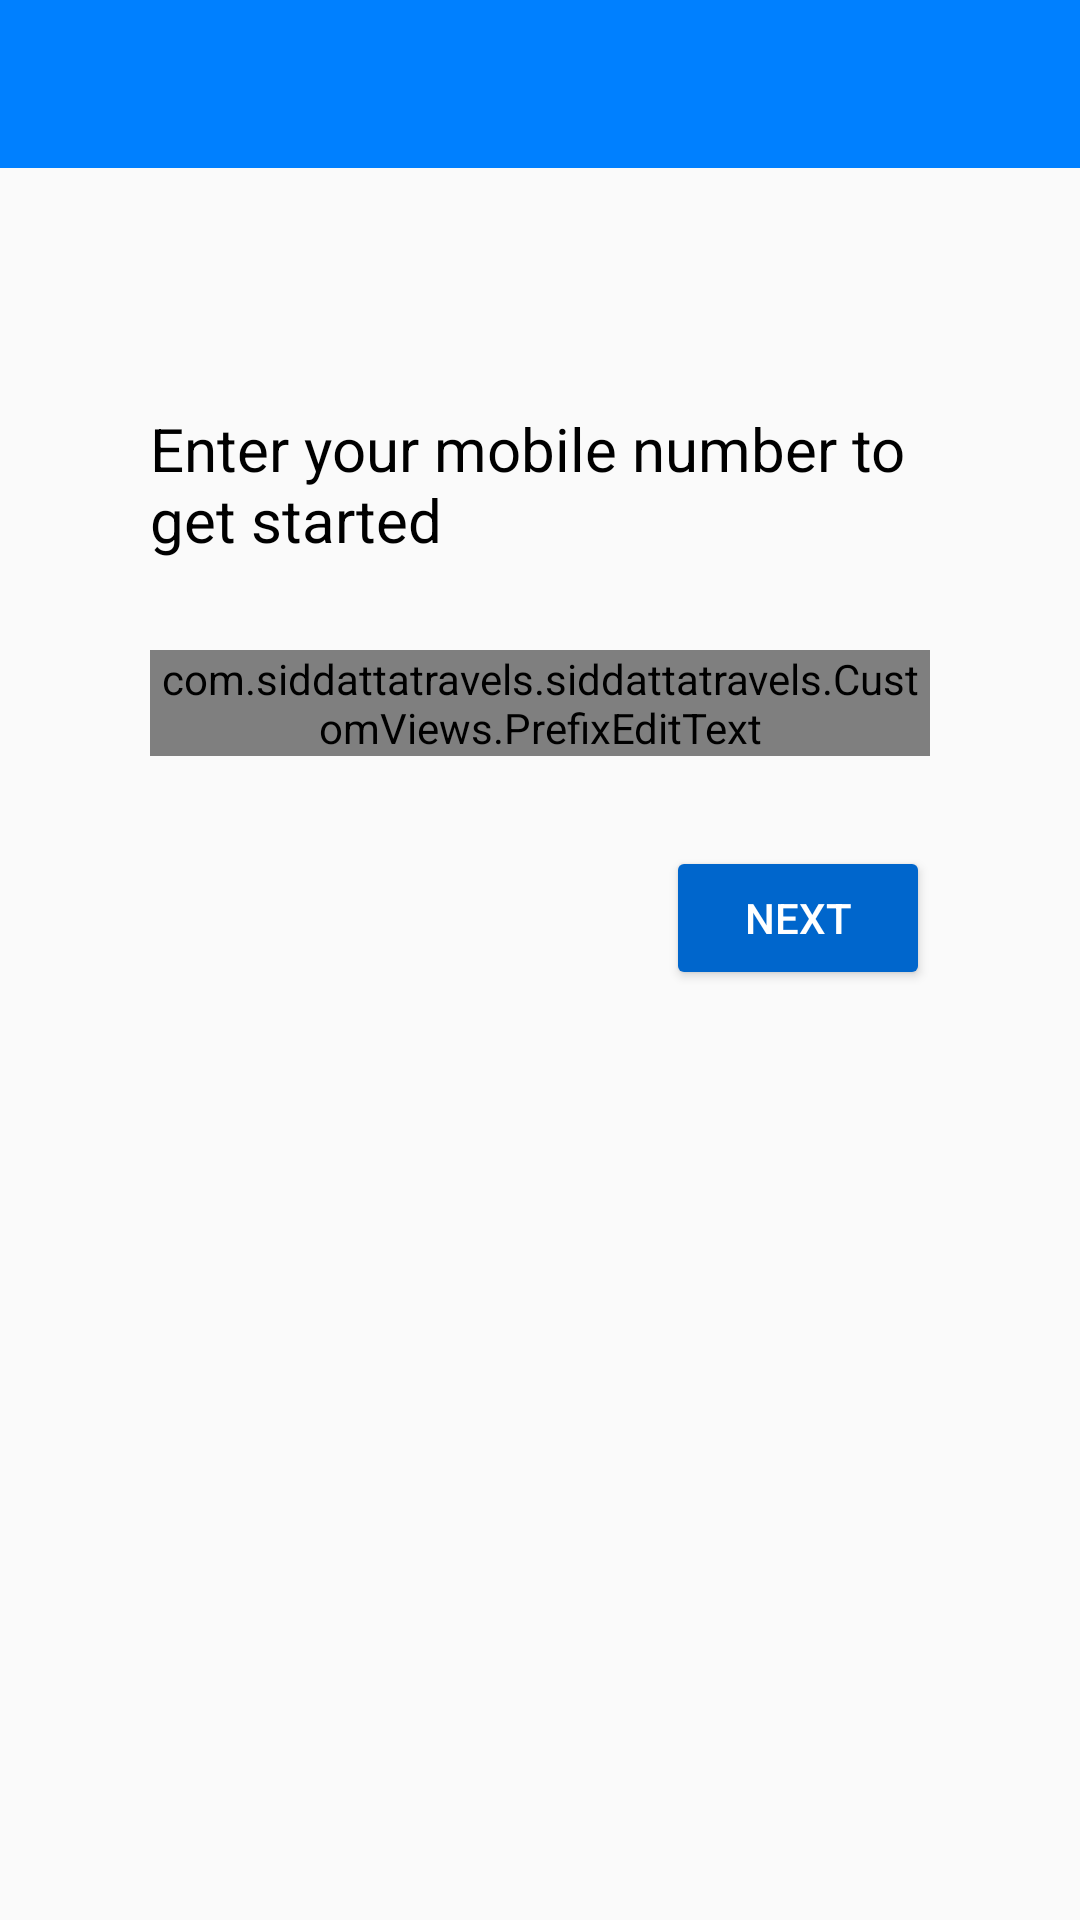

Produce the Android XML layout that renders to this screen, including the resource entries it uses.
<!-- AndroidManifest.xml: application theme AppTheme -->
<!-- res/layout/activity_login.xml -->
<?xml version="1.0" encoding="utf-8"?>
<LinearLayout xmlns:android="http://schemas.android.com/apk/res/android"
    android:layout_width="match_parent"
    android:layout_height="match_parent"
    xmlns:app="http://schemas.android.com/apk/res-auto"
    android:orientation="vertical">

    <android.support.design.widget.AppBarLayout
        android:layout_width="match_parent"
        android:layout_height="wrap_content"
        android:theme="@style/ThemeOverlay.AppCompat.Dark.ActionBar">
        <android.support.v7.widget.Toolbar
            android:id="@+id/toolbar"
            android:layout_width="match_parent"
            android:layout_height="?attr/actionBarSize"
            android:background="?attr/colorPrimary"
            app:layout_scrollFlags="scroll|enterAlways"
            app:popupTheme="@style/ThemeOverlay.AppCompat.Light" />

    </android.support.design.widget.AppBarLayout>


    <LinearLayout
        android:id="@+id/phone_auth_items"
        android:layout_width="match_parent"
        android:layout_height="match_parent"
        android:padding="50dp"
        android:visibility="visible"
        android:orientation="vertical"
        android:gravity="center_horizontal"
        >

        <TextView
            android:id="@+id/phone_auth_tv"
            android:layout_width="wrap_content"
            android:layout_height="wrap_content"
            android:layout_marginTop="30dp"
            android:text="@string/sign_in_screen_title"
            android:textColor="@android:color/black"
            android:textSize="20sp"/>

        <LinearLayout
            android:layout_width="match_parent"
            android:layout_height="wrap_content"
            android:orientation="horizontal">

            
            
            
            
            
            
            
            
            
            <android.support.design.widget.TextInputLayout
                android:id="@+id/phone_l"
                android:layout_marginTop="30dp"
                android:layout_width="match_parent"
                android:layout_height="wrap_content">

                <com.siddattatravels.siddattatravels.CustomViews.PrefixEditText
                    android:id="@+id/phone"
                    android:layout_width="match_parent"
                    android:layout_height="wrap_content"
                    android:maxLength="10"
                    android:tag="+91- "
                    android:hint="Your number"
                    android:inputType="number" />
            </android.support.design.widget.TextInputLayout>
        </LinearLayout>
        <Button
            android:id="@+id/send_code_b"
            style="@style/Widget.AppCompat.Button.Colored"
            android:layout_width="wrap_content"
            android:layout_height="wrap_content"
            android:layout_marginLeft="18dp"
            android:layout_marginTop="30dp"
            android:layout_gravity="end"
            android:text="Next" />
    </LinearLayout>

    <LinearLayout
        android:id="@+id/phone_auth_code_items"
        android:layout_width="match_parent"
        android:layout_height="match_parent"
        android:orientation="vertical"
        android:padding="50dp"
        android:visibility="gone">
        <TextView
            android:id="@+id/login_text"
            android:layout_width="wrap_content"
            android:layout_height="wrap_content"
            android:textSize="20sp"
            android:textColor="@android:color/black"/>
        <android.support.design.widget.TextInputLayout
            android:id="@+id/phone_auth_code_l"
            android:layout_width="match_parent"
            android:layout_marginTop="20dp"
            android:layout_height="wrap_content">
            <EditText
                android:id="@+id/phone_auth_code"
                android:layout_width="match_parent"
                android:layout_height="wrap_content"
                android:inputType="number"
                android:hint="@string/enter_otp" />
        </android.support.design.widget.TextInputLayout>
        <Button
            android:id="@+id/verify_code_b"
            style="@style/Widget.AppCompat.Button.Colored"
            android:layout_width="wrap_content"
            android:layout_height="wrap_content"
            android:layout_marginTop="30dp"
            android:layout_gravity="end"
            android:text="Verify" />
    </LinearLayout>
    
    
    
    
    
    
    
    
    
    
    
    
    
    
    

</LinearLayout>
<!-- resources referenced by this layout -->
<resources>
  <string name="enter_otp">Enter OTP</string>
  <string name="sign_in_screen_title">Enter your mobile number to get started</string>
  <style name="AppTheme" parent="Theme.AppCompat.Light.DarkActionBar">
          
          <item name="windowNoTitle">true</item>
           <item name="windowActionBar">false</item>
          <item name="colorPrimary">@color/colorPrimary</item>
          <item name="colorPrimaryDark">@color/colorPrimaryDark</item>
          <item name="colorAccent">@color/colorAccent</item>
      </style>
  <color name="colorPrimary">#0080ff</color>
  <color name="colorPrimaryDark">#0066cc</color>
  <color name="colorAccent">#0066cc</color>
</resources>
